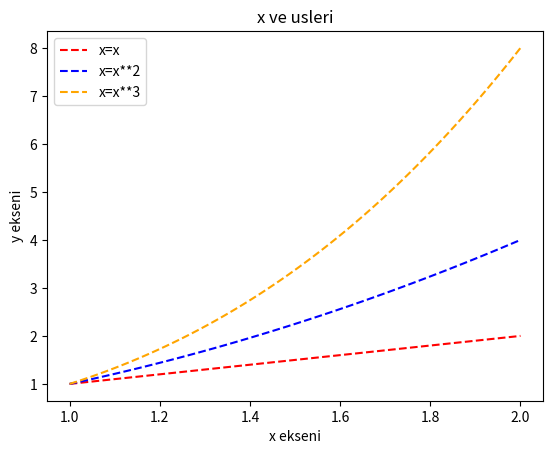

This chart was generated by the following Python code:
import numpy as np
import matplotlib.pyplot as plt

x=np.linspace(1,2,100) #1 ile 2 arasini 100 esit parcaya boler
plt.plot(x,x,label="x=x",color="red",linestyle="dashed") 
plt.plot(x,x**2,label="x=x**2",color="blue",linestyle="dashed")
plt.plot(x,x**3,label="x=x**3",color="orange",linestyle="dashed")
plt.title("x ve usleri") #graifk adi verildi
plt.xlabel("x ekseni") #x eksen etiketi.
plt.ylabel("y ekseni") #y eksen etiketi
plt.legend() #her grafik ogesinin etiket bilgisi yazdirildi.
plt.show() #graifk gosterildi.

